Photos from the image-classification dataset "mvtec" in the GitHub repository nrl-ai/image-classification. Its 3 classes are: bolts, screw, tapping screw.

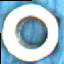
Label: bolts

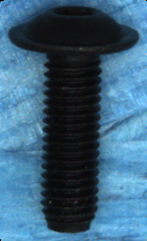
Label: screw

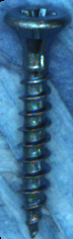
Label: tapping screw

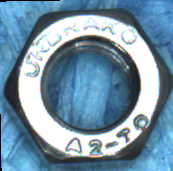
Label: bolts

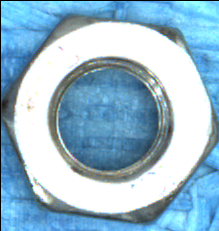
Label: bolts

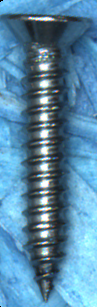
Label: tapping screw
